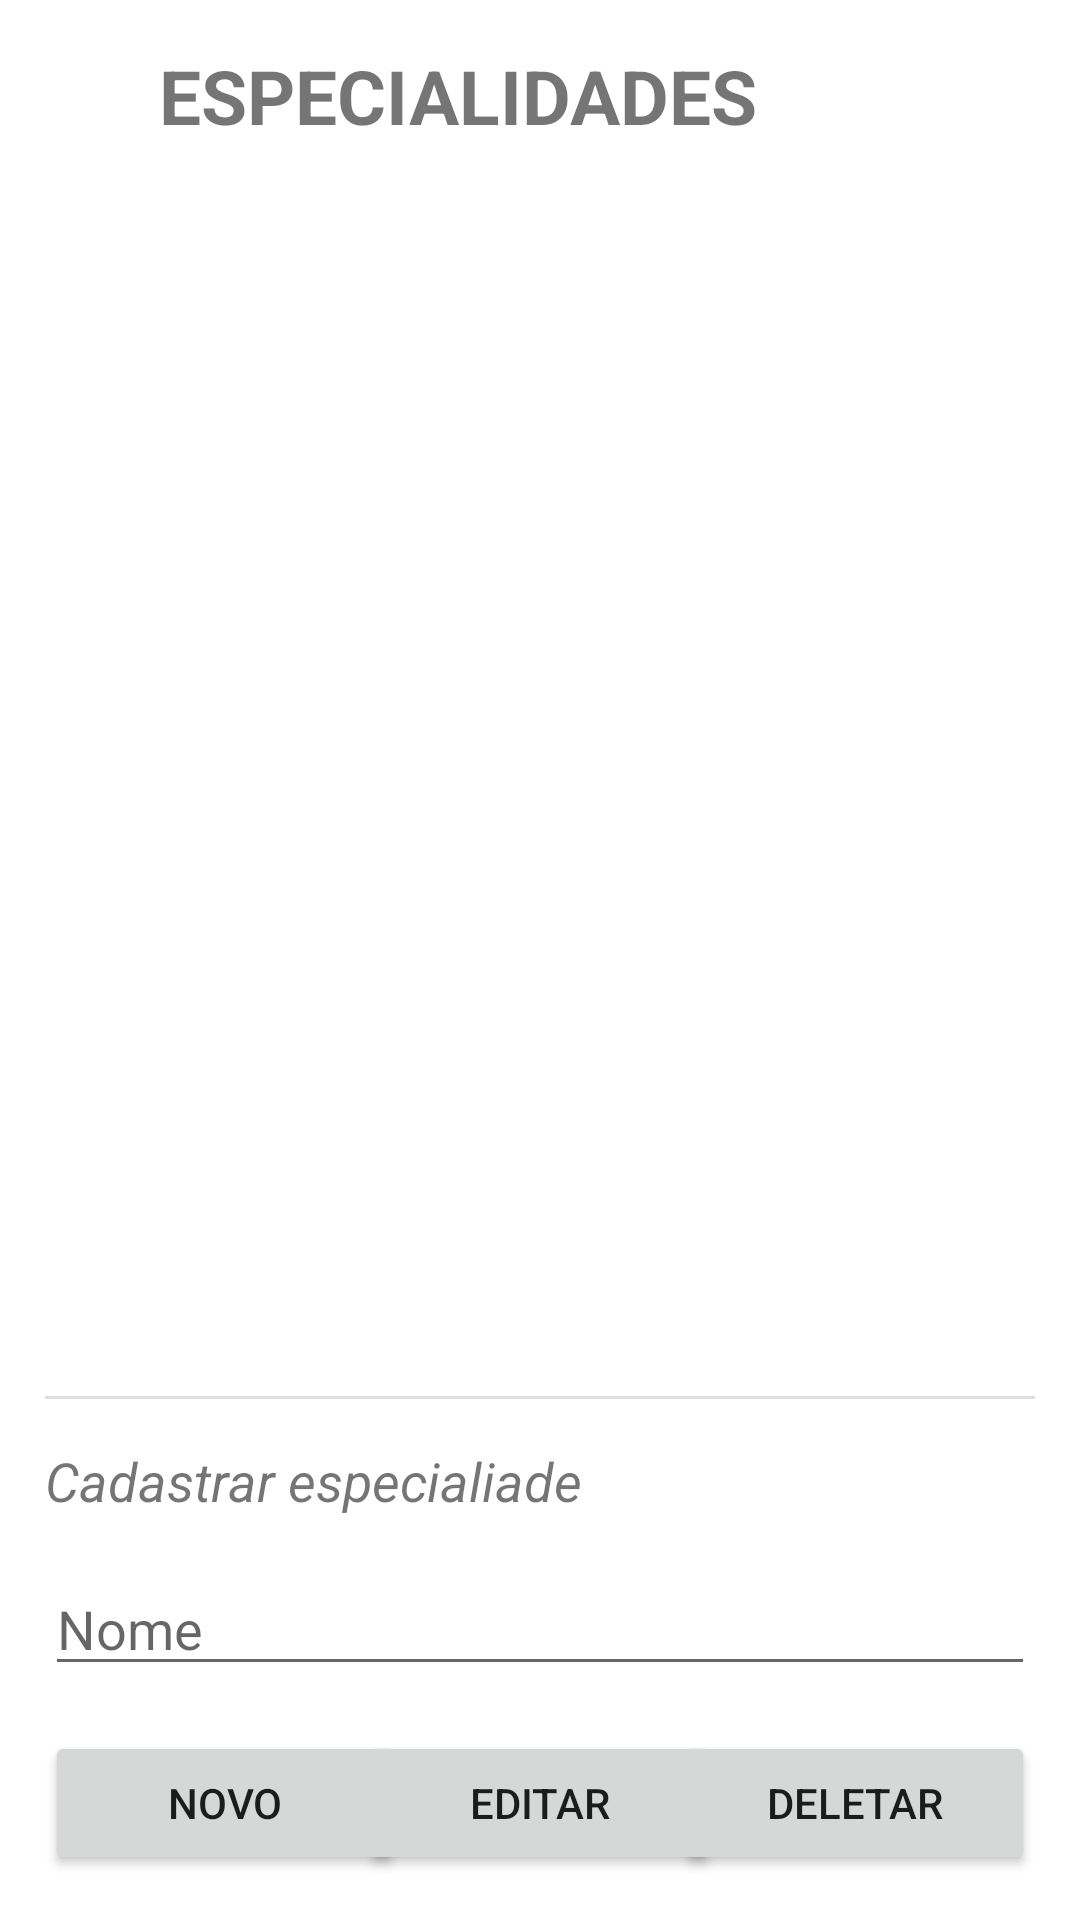

Layout XML and referenced resources for this Android screen:
<!-- AndroidManifest.xml: application theme Theme.Crud_PacienteseMedicos -->
<!-- res/layout/specialty_fragment.xml -->
<?xml version="1.0" encoding="utf-8"?>
<androidx.constraintlayout.widget.ConstraintLayout xmlns:android="http://schemas.android.com/apk/res/android"
    xmlns:tools="http://schemas.android.com/tools"
    android:layout_width="match_parent"
    android:layout_height="match_parent"
    xmlns:app="http://schemas.android.com/apk/res-auto"
    tools:context=".view.SpecialtyFragment">

    <ImageView
        android:id="@+id/imageView"
        android:layout_width="40dp"
        android:layout_height="40dp"
        android:layout_margin="15dp"
        android:src="@drawable/ic_baseline_add_location_24"
        app:layout_constraintBottom_toTopOf="@+id/recyclerViewListSpecialty"
        app:layout_constraintEnd_toEndOf="@+id/recyclerViewListSpecialty"
        app:layout_constraintTop_toTopOf="parent" />


    <TextView
        android:id="@+id/textView"
        android:layout_width="wrap_content"
        android:layout_height="wrap_content"
        android:layout_margin="15dp"
        android:text="ESPECIALIDADES"
        android:textSize="25dp"
        android:textStyle="bold"
        app:layout_constraintEnd_toStartOf="@+id/imageView"
        app:layout_constraintStart_toStartOf="@+id/recyclerViewListSpecialty"
        app:layout_constraintTop_toTopOf="parent" />

    <androidx.recyclerview.widget.RecyclerView
        android:id="@+id/recyclerViewListSpecialty"
        android:layout_width="match_parent"
        android:layout_height="0dp"
        android:layout_margin="15dp"
        app:layout_constraintBottom_toTopOf="@+id/view"
        app:layout_constraintTop_toBottomOf="@+id/textView" />

    <TextView
        android:id="@+id/textView2"
        android:layout_width="190dp"
        android:layout_height="wrap_content"
        android:layout_margin="15dp"
        android:text="Cadastrar especialiade"
        android:textSize="18dp"
        android:textStyle="italic"
        app:layout_constraintBottom_toTopOf="@+id/idNameSpecialty"
        app:layout_constraintStart_toStartOf="parent" />


    <View
        android:id="@+id/view"
        android:layout_width="match_parent"
        android:layout_height="1dp"
        android:layout_margin="15dp"
        android:alpha="0.12"
        android:background="@color/black"
        app:layout_constraintBottom_toTopOf="@+id/textView2"
        tools:layout_editor_absoluteX="20dp" />

    <EditText
        android:id="@+id/idNameSpecialty"
        android:layout_width="match_parent"
        android:layout_height="wrap_content"
        android:layout_margin="15dp"
        android:hint="Nome"
        app:layout_constraintBottom_toTopOf="@+id/buttonNew"
        app:layout_constraintStart_toStartOf="parent"
        tools:ignore="MissingConstraints" />


    <Button
        android:id="@+id/buttonDelete"
        android:layout_width="120dp"
        android:layout_height="wrap_content"
        android:layout_margin="15dp"
        android:text="Deletar"
        app:layout_constraintBottom_toBottomOf="parent"
        app:layout_constraintEnd_toEndOf="parent"
        />

    <Button
        android:id="@+id/buttonEdit"
        android:layout_width="120dp"
        android:layout_height="wrap_content"
        android:layout_margin="15dp"
        android:text="Editar"
        app:layout_constraintBottom_toBottomOf="parent"
        app:layout_constraintEnd_toEndOf="parent"
        app:layout_constraintStart_toStartOf="parent" />

    <Button
        android:id="@+id/buttonNew"
        android:layout_width="120dp"
        android:layout_height="wrap_content"
        android:layout_margin="15dp"
        android:text="Novo"
        app:layout_constraintBottom_toBottomOf="parent"
        app:layout_constraintStart_toStartOf="parent" />


</androidx.constraintlayout.widget.ConstraintLayout>
<!-- resources referenced by this layout -->
<resources>
  <style name="Theme.Crud_PacienteseMedicos" parent="Theme.MaterialComponents.DayNight.DarkActionBar">
          
          <item name="colorPrimary">@color/purple_500</item>
          <item name="colorPrimaryVariant">@color/purple_700</item>
          <item name="colorOnPrimary">@color/white</item>
          
          <item name="colorSecondary">@color/teal_200</item>
          <item name="colorSecondaryVariant">@color/teal_700</item>
          <item name="colorOnSecondary">@color/black</item>
          
          <item name="android:statusBarColor" tools:targetApi="l">?attr/colorPrimaryVariant</item>
          
      </style>
  <!-- not gathered from this repository: default colours our renderer supplied (Android Studio template values) -->
  <color name="purple_500">#FF6200EE</color>
  <color name="purple_700">#FF3700B3</color>
  <color name="teal_200">#FF03DAC5</color>
  <color name="teal_700">#FF018786</color>
  <color name="black">#FF000000</color>
  <color name="white">#FFFFFFFF</color>
</resources>
